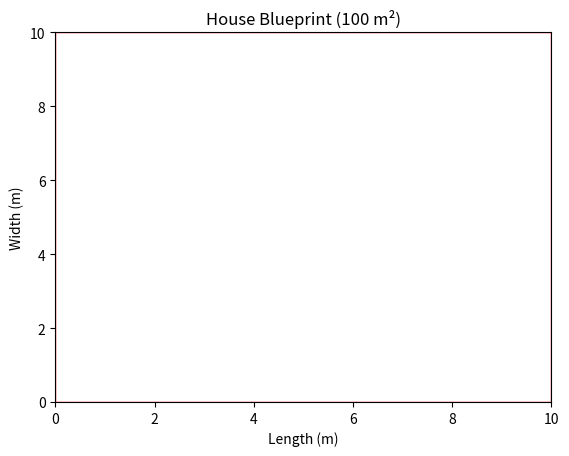

The script that saved this image:
import matplotlib.pyplot as plt

# Define the size of the house in square meters
house_size = 100

# Define the dimensions of the house in meters
length = 10 # 10 meters
width = house_size / length # calculate the width based on the given size

# Create a figure and axis object
fig, ax = plt.subplots()

# Set the x and y limits of the plot
ax.set_xlim([0, length])
ax.set_ylim([0, width])

# Add a rectangle patch to represent the house
rect = plt.Rectangle((0, 0), length, width, linewidth=1, edgecolor='r', facecolor='none')
ax.add_patch(rect)

# Label the x and y axes and add a title to the plot
ax.set_xlabel('Length (m)')
ax.set_ylabel('Width (m)')
ax.set_title('House Blueprint ({} m²)'.format(house_size))

# Show the plot
plt.show()
